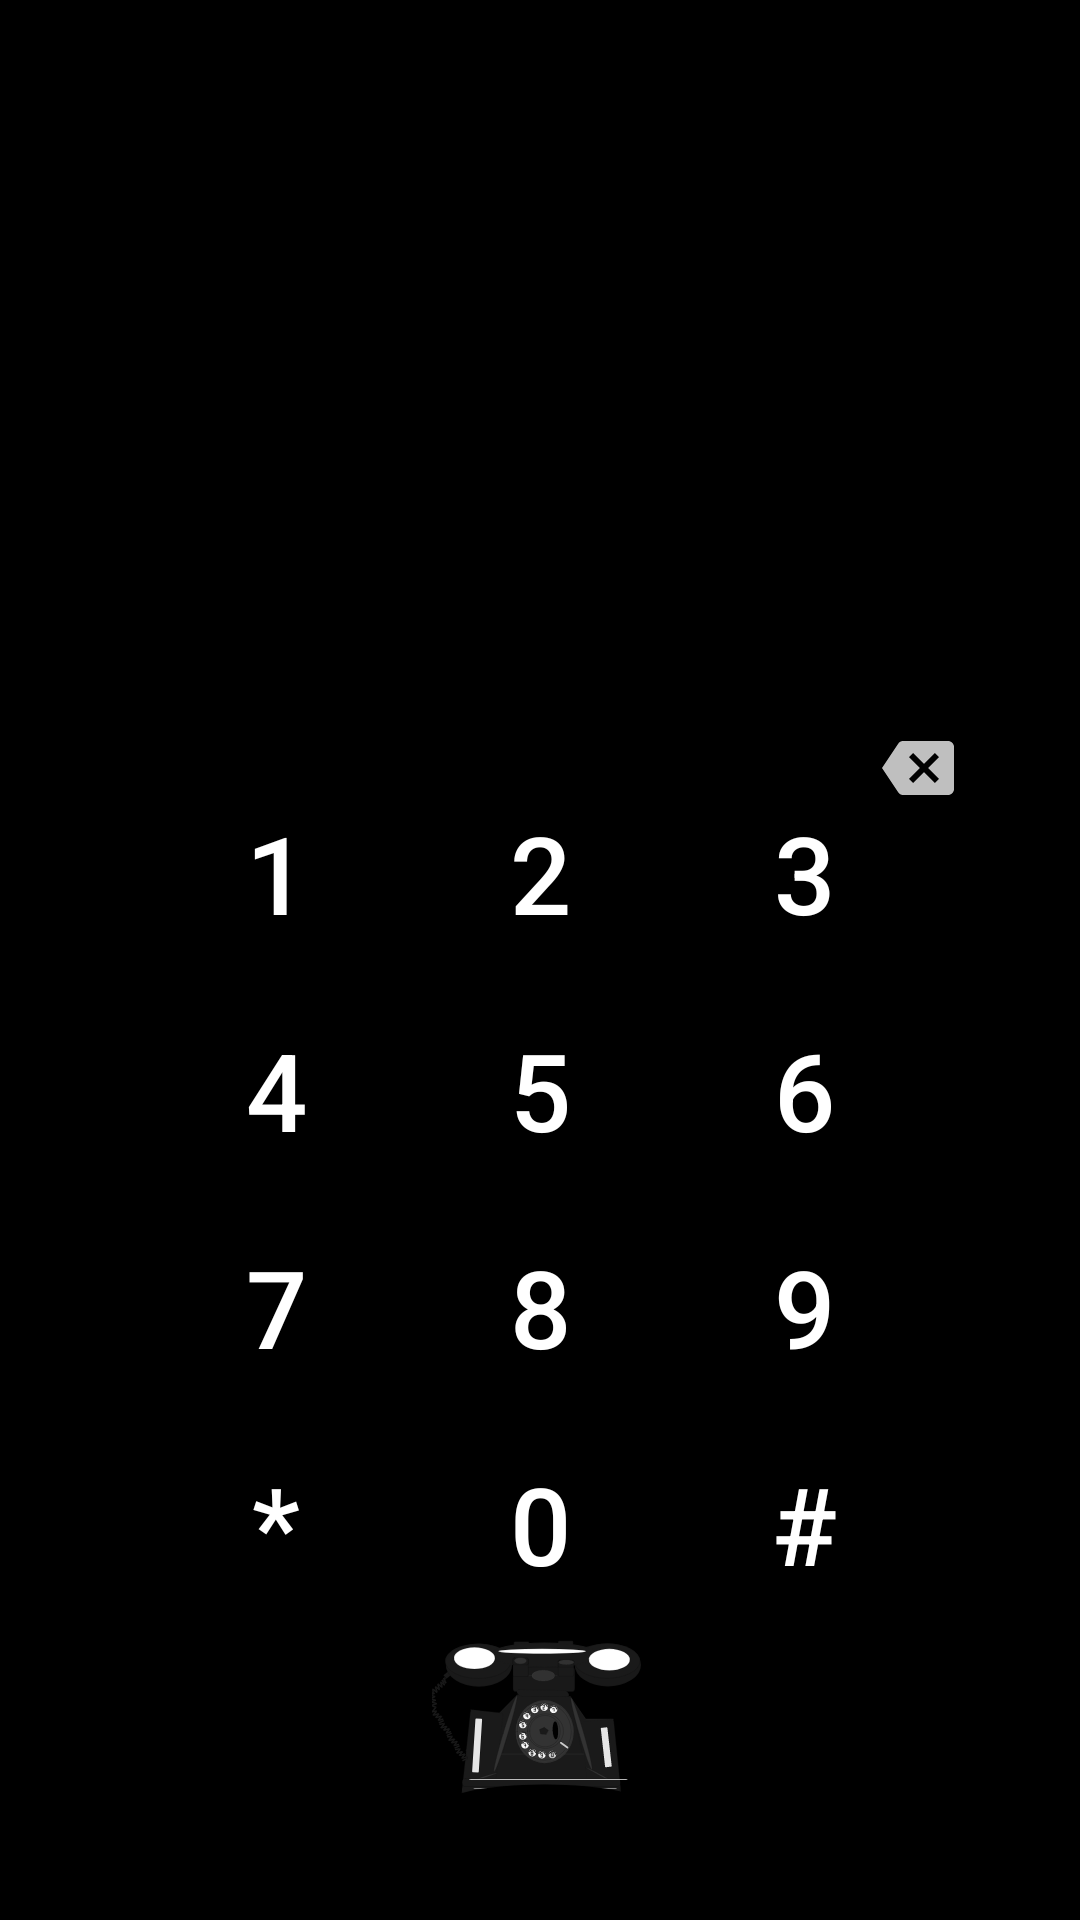

Reconstruct the res/layout file that produces this screen, plus the resources it refers to.
<!-- AndroidManifest.xml: application theme Theme.ClassicalContact -->
<!-- res/layout/fragment_dial_fragment.xml -->
<?xml version="1.0" encoding="utf-8"?>
<FrameLayout xmlns:android="http://schemas.android.com/apk/res/android"
    xmlns:tools="http://schemas.android.com/tools"
    android:layout_width="match_parent"
    android:layout_height="match_parent"
    tools:context=".dial_fragment"
    android:background="@color/black">

   <GridLayout
       android:layout_width="wrap_content"
       android:layout_height="wrap_content"
       android:layout_gravity="center_horizontal|bottom"
       android:columnCount="3"
       android:rowCount="4"
       android:layout_marginBottom="96dp"
       android:background="@color/black">

      <androidx.appcompat.widget.AppCompatButton
         android:layout_width="wrap_content"
         android:layout_height="wrap_content"
         android:text="@string/_1"
         android:textColor="@color/white"
         android:background="@color/black"
         android:id="@+id/dial1"
          android:textSize="36sp"
          android:padding="12dp"/>
      <androidx.appcompat.widget.AppCompatButton
          android:layout_width="wrap_content"
          android:layout_height="wrap_content"
          android:text="@string/_2"
          android:textColor="@color/white"
          android:background="@color/black"
          android:id="@+id/dial2"
          android:textSize="36sp"
          android:padding="12dp"/>
      <androidx.appcompat.widget.AppCompatButton
          android:layout_width="wrap_content"
          android:layout_height="wrap_content"
          android:text="@string/_3"
          android:textColor="@color/white"
          android:background="@color/black"
          android:id="@+id/dial3"
          android:textSize="36sp"
          android:padding="12dp"/>
      <androidx.appcompat.widget.AppCompatButton
          android:layout_width="wrap_content"
          android:layout_height="wrap_content"
          android:text="@string/_4"
          android:textColor="@color/white"
          android:background="@color/black"
          android:id="@+id/dial4"
          android:textSize="36sp"
          android:padding="12dp"/>
      <androidx.appcompat.widget.AppCompatButton
          android:layout_width="wrap_content"
          android:layout_height="wrap_content"
          android:text="@string/_5"
          android:textColor="@color/white"
          android:background="@color/black"
          android:id="@+id/dial5"
          android:textSize="36sp"
          android:padding="12dp"/>
      <androidx.appcompat.widget.AppCompatButton
          android:layout_width="wrap_content"
          android:layout_height="wrap_content"
          android:text="@string/_6"
          android:textColor="@color/white"
          android:background="@color/black"
          android:id="@+id/dial6"
          android:textSize="36sp"
          android:padding="12dp"/>
      <androidx.appcompat.widget.AppCompatButton
          android:layout_width="wrap_content"
          android:layout_height="wrap_content"
          android:text="@string/_7"
          android:textColor="@color/white"
          android:background="@color/black"
          android:id="@+id/dial7"
          android:textSize="36sp"
          android:padding="12dp"/>
      <androidx.appcompat.widget.AppCompatButton
          android:layout_width="wrap_content"
          android:layout_height="wrap_content"
          android:text="@string/_8"
          android:textColor="@color/white"
          android:background="@color/black"
          android:id="@+id/dial8"
          android:textSize="36sp"
          android:padding="12dp"/>
      <androidx.appcompat.widget.AppCompatButton
          android:layout_width="wrap_content"
          android:layout_height="wrap_content"
          android:text="@string/_9"
          android:textColor="@color/white"
          android:background="@color/black"
          android:id="@+id/dial9"
          android:textSize="36sp"
          android:padding="12dp"/>
      <androidx.appcompat.widget.AppCompatButton
          android:layout_width="wrap_content"
          android:layout_height="wrap_content"
          android:text="@string/astrik"
          android:textColor="@color/white"
          android:background="@color/black"
          android:id="@+id/dial_astrik"
          android:textSize="36sp"
          android:padding="12dp" />
      <androidx.appcompat.widget.AppCompatButton
          android:layout_width="wrap_content"
          android:layout_height="wrap_content"
          android:text="@string/_0"
          android:textColor="@color/white"
          android:background="@color/black"
          android:id="@+id/dial0"
          android:textSize="36sp"
          android:padding="12dp"/>
      <androidx.appcompat.widget.AppCompatButton
          android:layout_width="wrap_content"
          android:layout_height="wrap_content"
          android:text="@string/hash"
          android:textColor="@color/white"
          android:background="@color/black"
          android:id="@+id/dial_hash"
          android:textSize="36sp"
          android:padding="12dp"/>

   </GridLayout>

   <androidx.appcompat.widget.AppCompatImageButton
      android:layout_width="wrap_content"
      android:layout_height="wrap_content"
      android:id="@+id/call_button"
      android:src="@drawable/call_button"
      android:background="@color/black"
      android:layout_gravity="center_horizontal|bottom"
      android:layout_marginBottom="16dp"
       android:contentDescription="@string/call_icon"/>

   <TextView
       android:id="@+id/dialed_number"
       android:layout_width="wrap_content"
       android:layout_height="wrap_content"
       android:layout_gravity="center"
       android:layout_marginEnd="24dp"
       android:layout_marginBottom="64dp"
       android:maxEms="7"
       android:maxLines="1"
       android:focusableInTouchMode="true"
       android:focusable="true"
       android:clickable="true"
       android:enabled="true"
       android:scrollHorizontally="true"
       android:textColor="@color/white"
       android:textSize="32sp"/>

   <androidx.appcompat.widget.AppCompatImageButton
       android:layout_width="wrap_content"
       android:layout_height="wrap_content"
      android:src="@drawable/baseline_backspace_24"
      android:id="@+id/backSpace"
      android:layout_gravity="end|center"
      android:layout_marginBottom="64dp"
       android:layout_marginEnd="42dp"
       android:background="@color/black"
       android:contentDescription="@string/image_icon"/>




</FrameLayout>
<!-- resources referenced by this layout -->
<resources>
  <color name="black">#FF000000</color>
  <color name="white">#FFFFFFFF</color>
  <!-- drawable baseline_backspace_24 (drawable) -->
  <vector android:autoMirrored="true" android:height="24dp"
      android:tint="#BFBFBF" android:viewportHeight="24"
      android:viewportWidth="24" android:width="24dp" xmlns:android="http://schemas.android.com/apk/res/android">
      <path android:fillColor="@android:color/white" android:pathData="M22,3L7,3c-0.69,0 -1.23,0.35 -1.59,0.88L0,12l5.41,8.11c0.36,0.53 0.9,0.89 1.59,0.89h15c1.1,0 2,-0.9 2,-2L24,5c0,-1.1 -0.9,-2 -2,-2zM19,15.59L17.59,17 14,13.41 10.41,17 9,15.59 12.59,12 9,8.41 10.41,7 14,10.59 17.59,7 19,8.41 15.41,12 19,15.59z"/>
  </vector>
  <!-- drawable call_button: vector/xml drawable (drawable, 121451 chars, omitted) -->
  <string name="_0">0</string>
  <string name="_1">1</string>
  <string name="_2">2</string>
  <string name="_3">3</string>
  <string name="_4">4</string>
  <string name="_5">5</string>
  <string name="_6">6</string>
  <string name="_7">7</string>
  <string name="_8">8</string>
  <string name="_9">9</string>
  <string name="astrik">*</string>
  <string name="call_icon">call icon</string>
  <string name="hash">#</string>
  <string name="image_icon">This is a image icon</string>
  <style name="Theme.ClassicalContact" parent="Base.Theme.ClassicalContact" />
  <style name="Base.Theme.ClassicalContact" parent="Theme.Material3.Light.NoActionBar">
          
          <item name="android:forceDarkAllowed" tools:targetApi="q">false</item>
          
      </style>
</resources>
